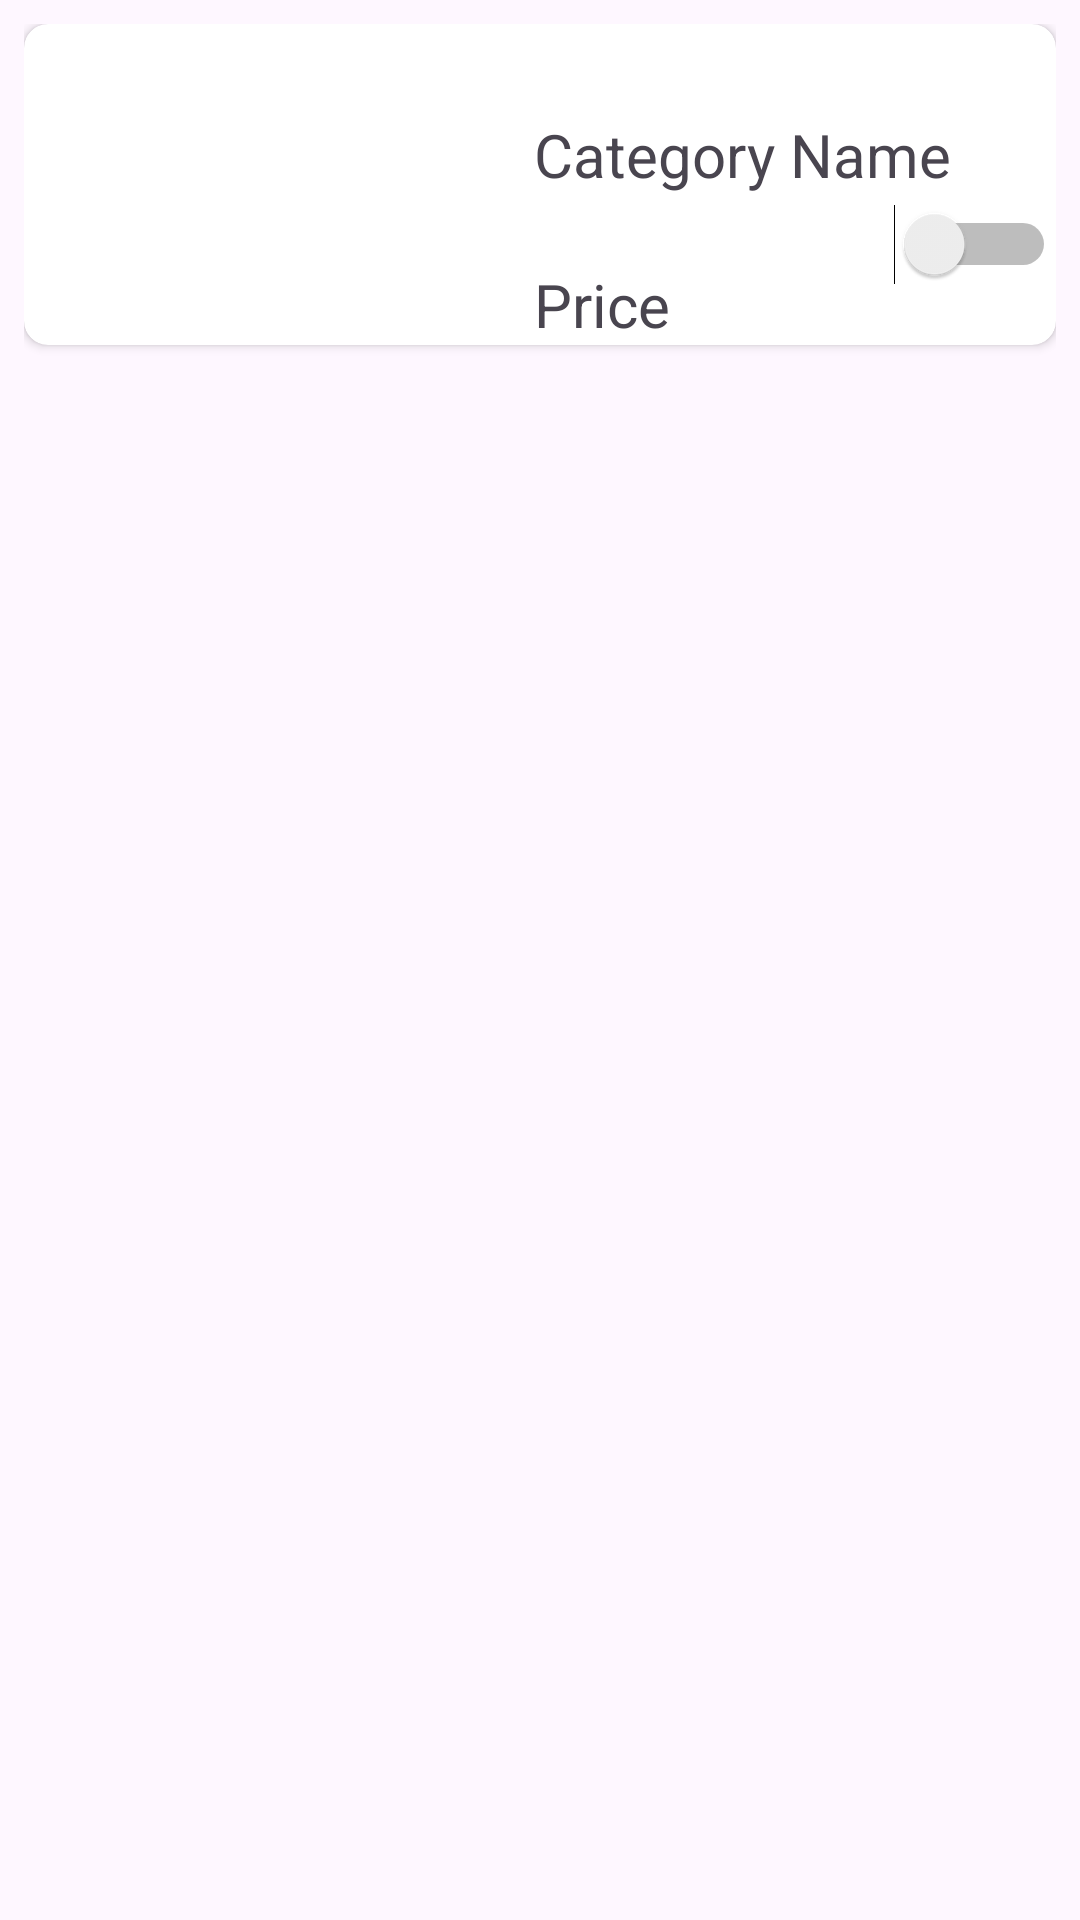

The Android layout XML behind this screen, and the referenced resources:
<!-- AndroidManifest.xml: application theme Theme.TechStoreAdmin -->
<!-- res/layout/product_row_layout.xml -->
<?xml version="1.0" encoding="utf-8"?>
<FrameLayout xmlns:android="http://schemas.android.com/apk/res/android"
    xmlns:app="http://schemas.android.com/apk/res-auto"
    xmlns:tools="http://schemas.android.com/tools"
    android:layout_width="match_parent"
    android:layout_height="wrap_content"
    android:padding="8dp">

    <androidx.cardview.widget.CardView
        android:layout_width="match_parent"
        android:layout_height="wrap_content"
        android:padding="10dp"
        android:id="@+id/itemCard"
        app:cardCornerRadius="8dp">

        <ImageView
            android:id="@+id/productIcon"
            android:layout_width="wrap_content"
            android:layout_height="wrap_content"
            android:layout_margin="20dp"
            tools:srcCompat="@tools:sample/avatars" />

        <TextView
            android:id="@+id/productTitle"
            android:layout_width="wrap_content"
            android:layout_height="wrap_content"
            android:layout_gravity="top"
            android:layout_marginTop="30dp"
            android:layout_marginStart="170dp"
            android:text="Category Name"
            android:textSize="20dp" />

        <TextView
            android:id="@+id/productPrice"
            android:layout_width="wrap_content"
            android:layout_height="wrap_content"
            android:layout_gravity="top"
            android:layout_marginTop="80dp"
            android:layout_marginStart="170dp"
            android:text="Price"
            android:textSize="20dp" />


        <Switch
            android:id="@+id/statusBtn"
            android:layout_width="wrap_content"
            android:layout_height="wrap_content"
            android:layout_gravity="right|bottom"
            android:layout_marginBottom="20dp"/>


    </androidx.cardview.widget.CardView>
</FrameLayout>
<!-- resources referenced by this layout -->
<resources>
  <style name="Theme.TechStoreAdmin" parent="Base.Theme.TechStoreAdmin" />
  <style name="Base.Theme.TechStoreAdmin" parent="Theme.Material3.DayNight.NoActionBar">
          
          <item name="colorPrimary">@color/blue</item>
      </style>
  <color name="blue">#0479FF</color>
</resources>
